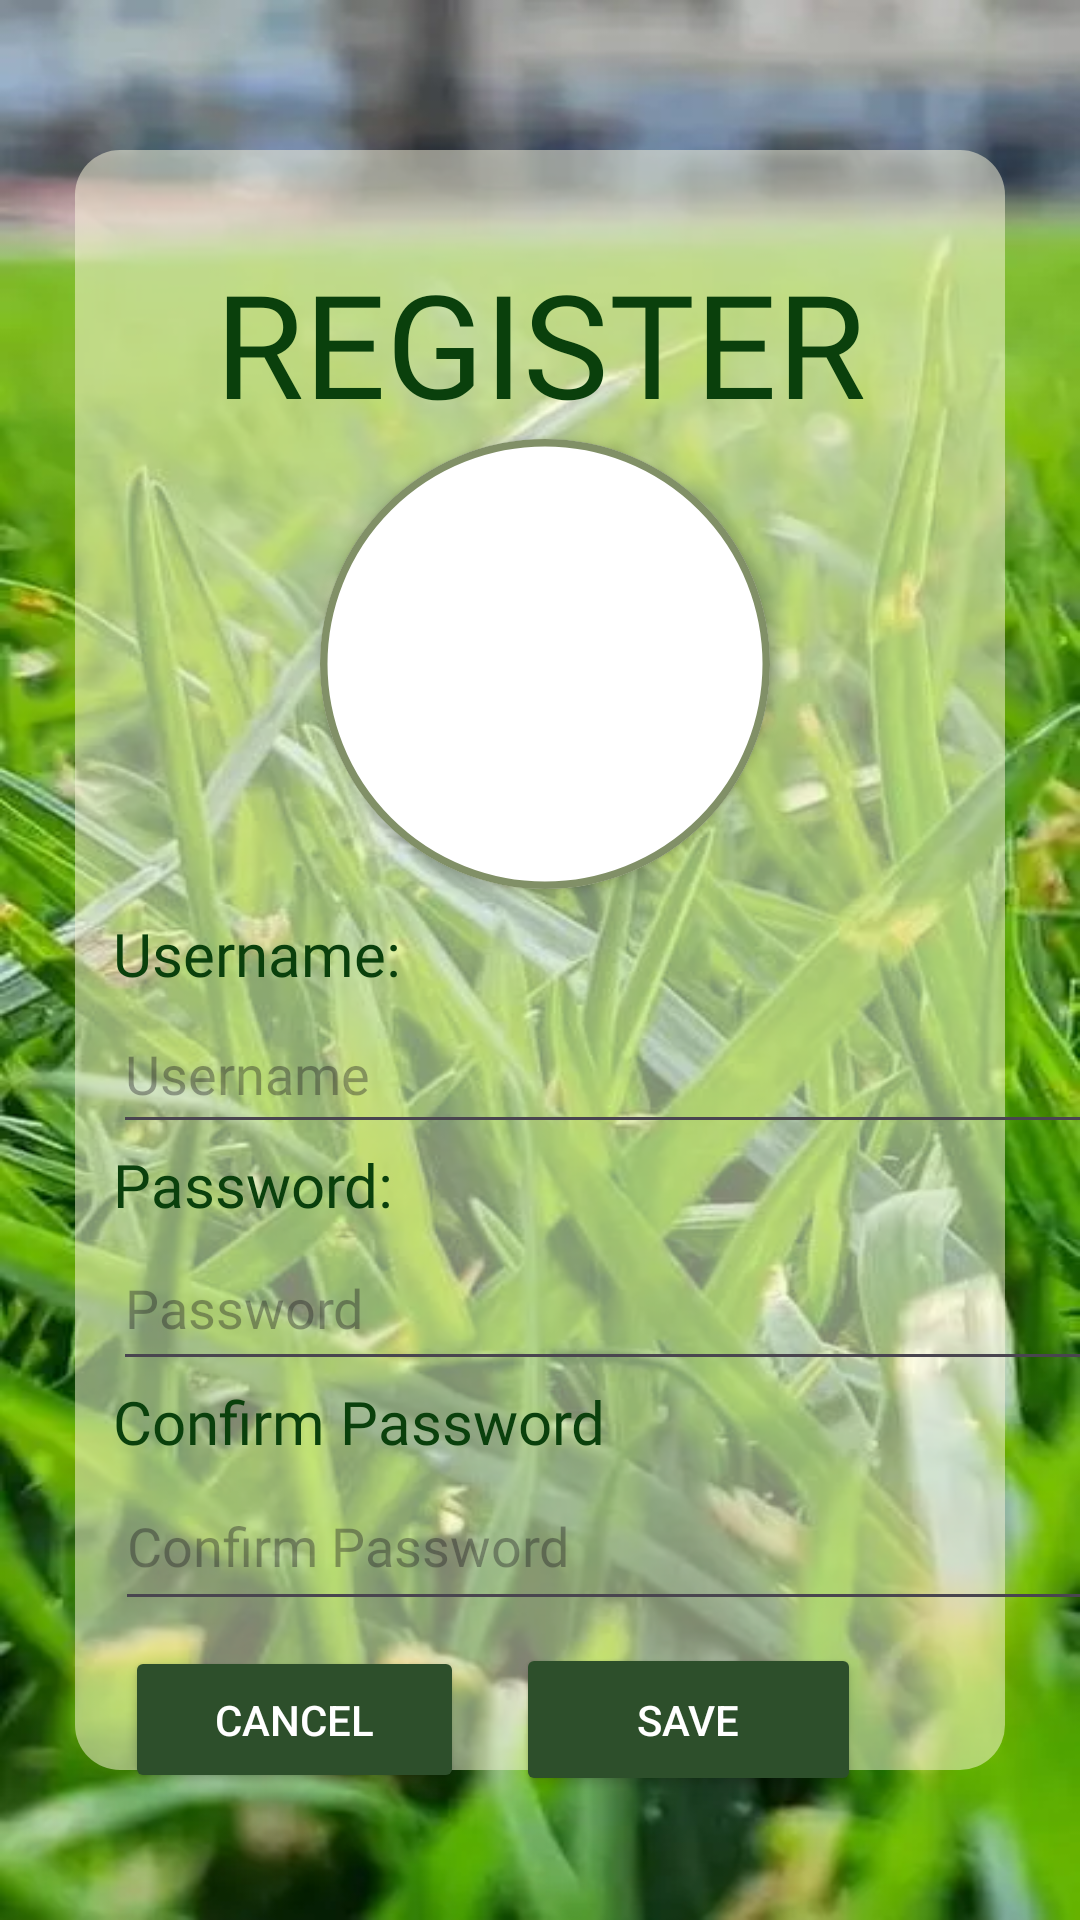

Write the Android layout XML for this screen, with the resource values it uses.
<!-- AndroidManifest.xml: application theme Theme.TouchGrass_FinalProject -->
<!-- res/layout/activity_register_page.xml -->
<?xml version="1.0" encoding="utf-8"?>
<androidx.constraintlayout.widget.ConstraintLayout
    xmlns:android="http://schemas.android.com/apk/res/android"
    xmlns:app="http://schemas.android.com/apk/res-auto"
    xmlns:tools="http://schemas.android.com/tools"
    android:id="@+id/main"
    android:layout_width="match_parent"
    android:layout_height="match_parent"
    android:background="@drawable/beautifulgrass"
    tools:context=".MainActivity">

    <View
        android:id="@+id/semitransparentBox"
        android:layout_width="match_parent"
        android:layout_height="match_parent"
        android:layout_marginStart="25dp"
        android:layout_marginTop="50dp"
        android:layout_marginEnd="25dp"
        android:layout_marginBottom="50dp"
        android:background="@drawable/rectanglebackground"
        android:backgroundTint="#80FEFAE0"
        app:layout_constraintBottom_toBottomOf="parent"
        app:layout_constraintEnd_toEndOf="parent"
        app:layout_constraintHorizontal_bias="0.494"
        app:layout_constraintStart_toStartOf="parent"
        app:layout_constraintTop_toTopOf="parent"
        app:layout_constraintVertical_bias="0.441" />

    <TextView
        android:id="@+id/REGISTERTitle"
        android:layout_width="wrap_content"
        android:layout_height="wrap_content"
        android:layout_marginTop="32dp"
        android:fontFamily="@font/poppins_black"
        android:text="REGISTER"
        android:textColor="#0A400C"
        android:textSize="48sp"
        app:layout_constraintEnd_toEndOf="@+id/semitransparentBox"
        app:layout_constraintStart_toStartOf="@+id/semitransparentBox"
        app:layout_constraintTop_toTopOf="@+id/semitransparentBox" />

    <TextView
        android:id="@+id/textView5"
        android:layout_width="wrap_content"
        android:layout_height="wrap_content"
        android:layout_marginTop="8dp"
        android:fontFamily="@font/poppins_medium"
        android:text="Username:"
        android:textColor="#0A400C"
        android:textSize="20sp"
        app:layout_constraintEnd_toEndOf="@+id/semitransparentBox"
        app:layout_constraintHorizontal_bias="0.059"
        app:layout_constraintStart_toStartOf="@+id/semitransparentBox"
        app:layout_constraintTop_toBottomOf="@+id/cardView7" />

    <EditText
        android:id="@+id/editUser2"
        android:layout_width="343dp"
        android:layout_height="50dp"
        android:ems="10"
        android:fontFamily="@font/poppins_medium"
        android:hint="Username"
        android:inputType="text"
        android:textColor="#0A400C"
        android:textSize="18sp"
        app:layout_constraintEnd_toEndOf="@+id/semitransparentBox"
        app:layout_constraintHorizontal_bias="0.0"
        app:layout_constraintStart_toStartOf="@+id/textView5"
        app:layout_constraintTop_toBottomOf="@+id/textView5" />

    <TextView
        android:id="@+id/textView6"
        android:layout_width="wrap_content"
        android:layout_height="wrap_content"
        android:fontFamily="@font/poppins_medium"
        android:text="Password:"
        android:textColor="#0A400C"
        android:textSize="20sp"
        app:layout_constraintStart_toStartOf="@+id/editUser2"
        app:layout_constraintTop_toBottomOf="@+id/editUser2" />

    <EditText
        android:id="@+id/editPassword2"
        android:layout_width="339dp"
        android:layout_height="52dp"
        android:ems="10"
        android:fontFamily="@font/poppins_medium"
        android:hint="Password"
        android:inputType="textPassword"
        android:textColor="#0A400C"
        android:textSize="18sp"
        app:layout_constraintEnd_toEndOf="@+id/editUser2"
        app:layout_constraintHorizontal_bias="0.0"
        app:layout_constraintStart_toStartOf="@+id/textView6"
        app:layout_constraintTop_toBottomOf="@+id/textView6" />

    <TextView
        android:id="@+id/textView7"
        android:layout_width="wrap_content"
        android:layout_height="wrap_content"
        android:fontFamily="@font/poppins_medium"
        android:text="Confirm Password"
        android:textColor="#0A400C"
        android:textSize="20sp"
        app:layout_constraintStart_toStartOf="@+id/editPassword2"
        app:layout_constraintTop_toBottomOf="@+id/editPassword2" />

    <EditText
        android:id="@+id/editConfirmPassword"
        android:layout_width="338dp"
        android:layout_height="53dp"
        android:ems="10"
        android:fontFamily="@font/poppins_medium"
        android:hint="Confirm Password"
        android:inputType="textPassword"
        android:textColor="#0A400C"
        android:textSize="18sp"
        app:layout_constraintEnd_toEndOf="@+id/editPassword2"
        app:layout_constraintStart_toStartOf="@+id/textView7"
        app:layout_constraintTop_toBottomOf="@+id/textView7" />

    <Button
        android:id="@+id/cancel"
        android:layout_width="113dp"
        android:layout_height="49dp"
        android:layout_marginTop="16dp"
        android:backgroundTint="#2D4F2B"
        android:text="Cancel"
        android:textColor="#FFFFFF"
        app:layout_constraintBottom_toBottomOf="@+id/semitransparentBox"
        app:layout_constraintEnd_toStartOf="@+id/save"
        app:layout_constraintHorizontal_bias="0.49"
        app:layout_constraintStart_toStartOf="@+id/semitransparentBox"
        app:layout_constraintTop_toBottomOf="@+id/editConfirmPassword" />

    <Button
        android:id="@+id/save"
        android:layout_width="115dp"
        android:layout_height="51dp"
        android:layout_marginEnd="48dp"
        android:backgroundTint="#2D4F2B"
        android:text="Save"
        android:textColor="#FFFFFF"
        app:layout_constraintBottom_toBottomOf="@+id/cancel"
        app:layout_constraintEnd_toEndOf="@+id/semitransparentBox"
        app:layout_constraintTop_toTopOf="@+id/cancel" />

    <androidx.cardview.widget.CardView
        android:id="@+id/cardView7"
        android:layout_width="150dp"
        android:layout_height="150dp"
        android:layout_marginStart="4dp"
        app:cardCornerRadius="75dp"
        app:layout_constraintVertical_bias="0.0"
        app:layout_constraintEnd_toEndOf="@+id/semitransparentBox"
        app:layout_constraintHorizontal_bias="0.497"
        app:layout_constraintStart_toStartOf="@+id/semitransparentBox"
        app:layout_constraintTop_toBottomOf="@+id/REGISTERTitle">

        <com.google.android.material.imageview.ShapeableImageView
            android:id="@+id/userPhoto"
            android:layout_width="match_parent"
            android:layout_height="match_parent"
            android:scaleType="centerCrop"
            android:src="@drawable/ic_launcher_background"
            app:shapeAppearanceOverlay="@style/circleImageView"
            app:strokeColor="#819067"
            app:strokeWidth="5dp" />
    </androidx.cardview.widget.CardView>

</androidx.constraintlayout.widget.ConstraintLayout>
<!-- resources referenced by this layout -->
<resources>
  <!-- drawable beautifulgrass: webp bitmap (drawable, 36530 bytes) -->
  <!-- drawable rectanglebackground (drawable) -->
  <shape xmlns:android="http://schemas.android.com/apk/res/android"
      android:shape="rectangle">
  
      <solid android:color="#FEFAE0" />
  
      <corners android:radius="15dp" />
  </shape>
  <style name="circleImageView" parent="">
          <item name="cornerFamily">rounded</item>
          <item name="cornerSize">50%</item>
      </style>
  <style name="Theme.TouchGrass_FinalProject" parent="Base.Theme.TouchGrass_FinalProject" />
  <style name="Base.Theme.TouchGrass_FinalProject" parent="Theme.Material3.DayNight.NoActionBar">
          
          
      </style>
</resources>
